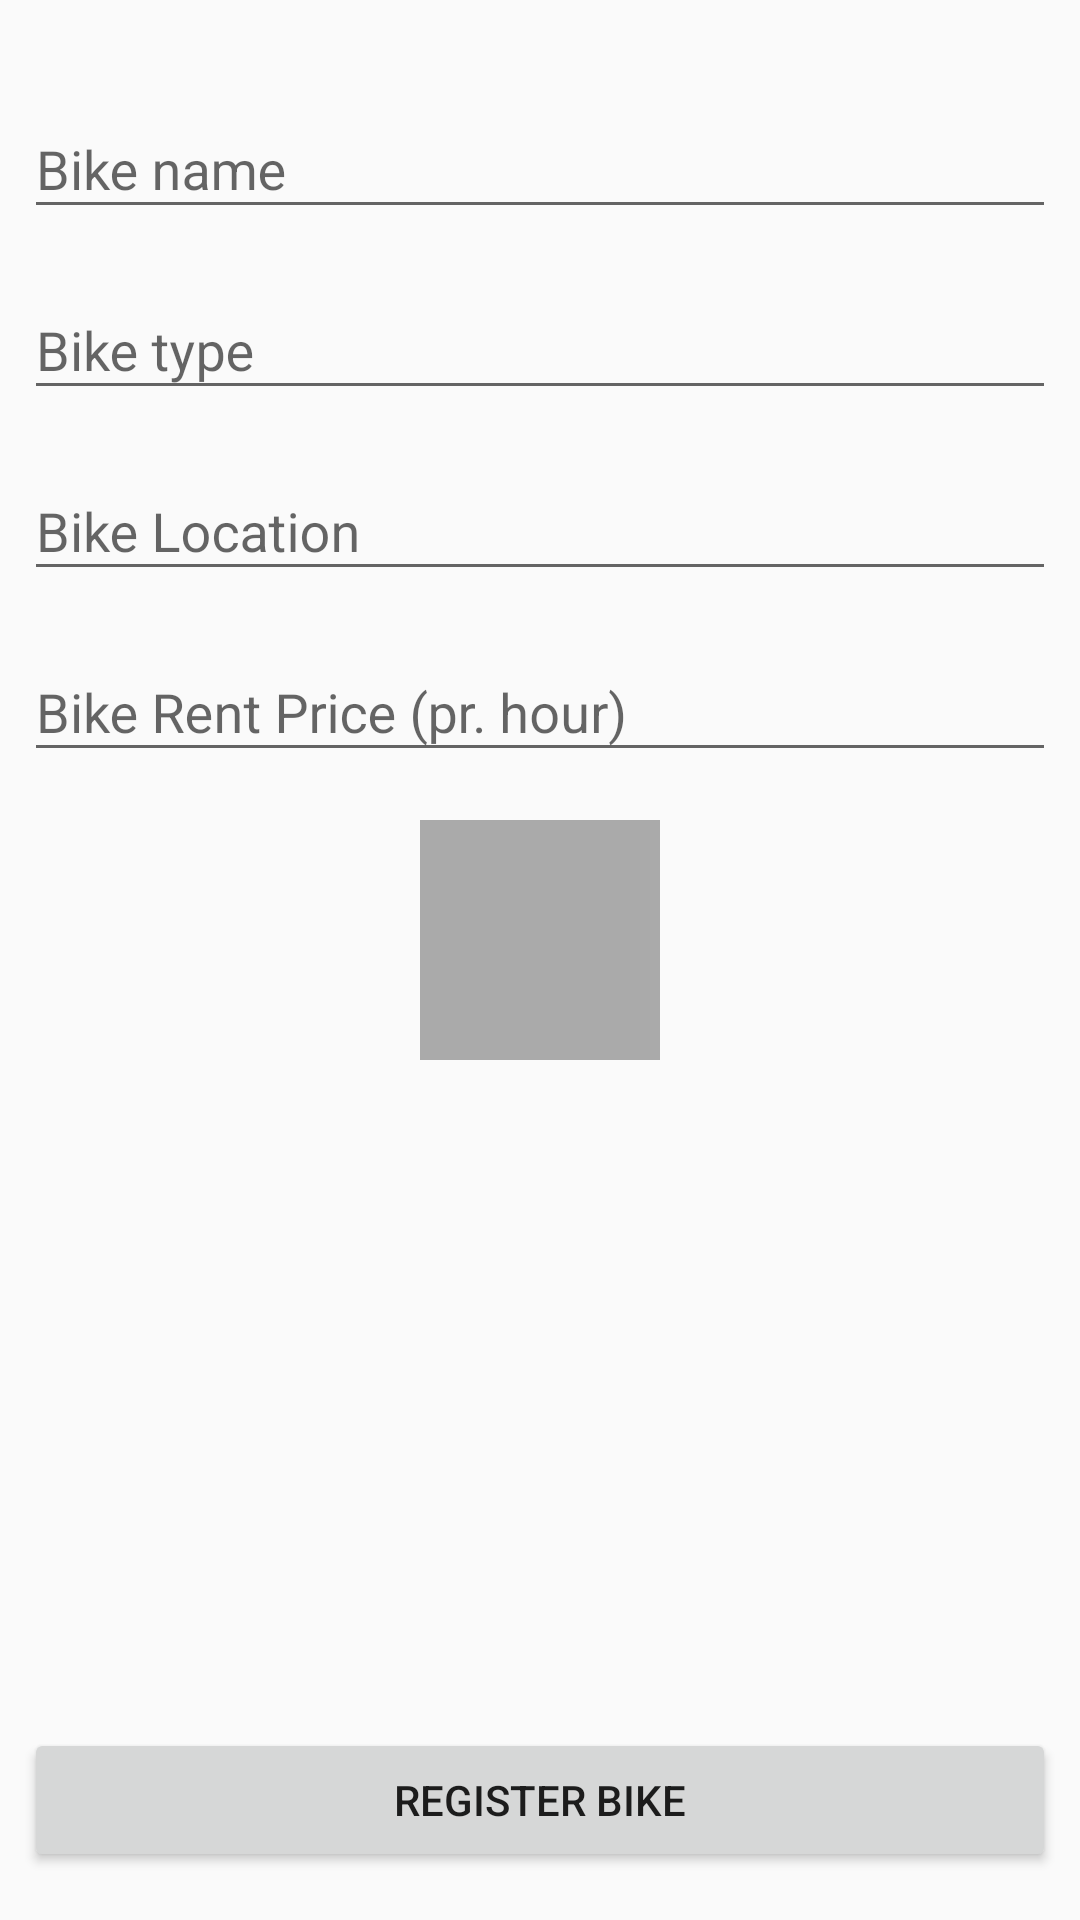

Android layout source for this screen:
<!-- AndroidManifest.xml: application theme AppTheme -->
<!-- res/layout/fragment_register_bike.xml -->
<?xml version="1.0" encoding="utf-8"?>
<android.support.constraint.ConstraintLayout xmlns:android="http://schemas.android.com/apk/res/android"
    xmlns:app="http://schemas.android.com/apk/res-auto"
    xmlns:tools="http://schemas.android.com/tools"
    android:layout_width="match_parent"
    android:layout_height="match_parent">

    <android.support.design.widget.TextInputLayout
        android:id="@+id/textInputLayout5"
        android:layout_width="0dp"
        android:layout_height="wrap_content"
        android:layout_marginEnd="8dp"
        android:layout_marginStart="8dp"
        android:layout_marginTop="24dp"
        app:layout_constraintEnd_toEndOf="parent"
        app:layout_constraintHorizontal_bias="0.5"
        app:layout_constraintStart_toStartOf="parent"
        app:layout_constraintTop_toTopOf="parent">

        <android.support.design.widget.TextInputEditText
            android:id="@+id/bike_name"
            android:layout_width="match_parent"
            android:layout_height="wrap_content"
            android:hint="@string/bike_name"
            android:singleLine="true" />

    </android.support.design.widget.TextInputLayout>

    <android.support.design.widget.TextInputLayout
        android:id="@+id/textInputLayout7"
        android:layout_width="0dp"
        android:layout_height="wrap_content"
        android:layout_marginEnd="8dp"
        android:layout_marginStart="8dp"
        android:layout_marginTop="8dp"
        app:layout_constraintEnd_toEndOf="parent"
        app:layout_constraintStart_toStartOf="parent"
        app:layout_constraintTop_toBottomOf="@+id/textInputLayout5">

        <android.support.design.widget.TextInputEditText
            android:id="@+id/bike_type"
            android:layout_width="match_parent"
            android:layout_height="wrap_content"
            android:hint="@string/bike_type"
            android:singleLine="true" />
    </android.support.design.widget.TextInputLayout>

    <android.support.constraint.ConstraintLayout
        android:id="@+id/constraintLayout"
        android:layout_width="0dp"
        android:layout_height="wrap_content"
        android:layout_marginEnd="8dp"
        android:layout_marginStart="8dp"
        android:layout_marginTop="16dp"
        app:layout_constraintEnd_toEndOf="parent"
        app:layout_constraintStart_toStartOf="parent"
        app:layout_constraintTop_toBottomOf="@+id/textInputLayout8">

        <ImageView
            android:id="@+id/bike_image"
            android:layout_width="80dp"
            android:layout_height="80dp"
            android:background="@android:color/darker_gray"
            android:scaleType="centerInside"
            app:layout_constraintBottom_toBottomOf="parent"
            app:layout_constraintEnd_toEndOf="parent"
            app:layout_constraintStart_toStartOf="parent"
            app:layout_constraintTop_toTopOf="parent"
            android:contentDescription="@string/bike_image" />

    </android.support.constraint.ConstraintLayout>

    <Button
        android:id="@+id/bike_register"
        android:layout_width="0dp"
        android:layout_height="wrap_content"
        android:layout_marginBottom="16dp"
        android:layout_marginEnd="8dp"
        android:layout_marginStart="8dp"
        android:text="@string/register_bike"
        app:layout_constraintBottom_toBottomOf="parent"
        app:layout_constraintEnd_toEndOf="parent"
        app:layout_constraintStart_toStartOf="parent" />

    <android.support.design.widget.TextInputLayout
        android:id="@+id/textInputLayout8"
        android:layout_width="0dp"
        android:layout_height="wrap_content"
        android:layout_marginEnd="8dp"
        android:layout_marginStart="8dp"
        android:layout_marginTop="8dp"
        app:layout_constraintEnd_toEndOf="parent"
        app:layout_constraintHorizontal_bias="0.0"
        app:layout_constraintStart_toStartOf="parent"
        app:layout_constraintTop_toBottomOf="@+id/textInputLayout10">

        <android.support.design.widget.TextInputEditText
            android:id="@+id/bike_rent_price"
            android:layout_width="match_parent"
            android:layout_height="wrap_content"
            android:hint="@string/bike_rent_price_pr_hour"
            android:inputType="number" />
    </android.support.design.widget.TextInputLayout>

    <android.support.design.widget.TextInputLayout
        android:id="@+id/textInputLayout10"
        android:layout_width="0dp"
        android:layout_height="wrap_content"
        android:layout_marginEnd="8dp"
        android:layout_marginStart="8dp"
        android:layout_marginTop="8dp"
        app:layout_constraintEnd_toEndOf="parent"
        app:layout_constraintStart_toStartOf="parent"
        app:layout_constraintTop_toBottomOf="@+id/textInputLayout7">

        <android.support.design.widget.TextInputEditText
            android:id="@+id/bike_start_loc"
            android:layout_width="match_parent"
            android:layout_height="wrap_content"
            android:hint="@string/bike_location"
            android:importantForAutofill="noExcludeDescendants" />
            
    </android.support.design.widget.TextInputLayout>

</android.support.constraint.ConstraintLayout>
<!-- resources referenced by this layout -->
<resources>
  <string name="bike_image">Bike Image</string>
  <string name="bike_location">Bike Location</string>
  <string name="bike_name">Bike name</string>
  <string name="bike_rent_price_pr_hour">Bike Rent Price (pr. hour)</string>
  <string name="bike_type">Bike type</string>
  <string name="register_bike">Register Bike</string>
  <style name="AppTheme" parent="Theme.AppCompat.Light.DarkActionBar">
          
          <item name="colorPrimary">@color/colorPrimary</item>
          <item name="colorPrimaryDark">@color/colorPrimaryDark</item>
          <item name="colorAccent">@color/colorAccent</item>
          
      </style>
  <color name="colorPrimary">#3f51b5</color>
  <color name="colorPrimaryDark">#303F9F</color>
  <color name="colorAccent">#FF4081</color>
</resources>
